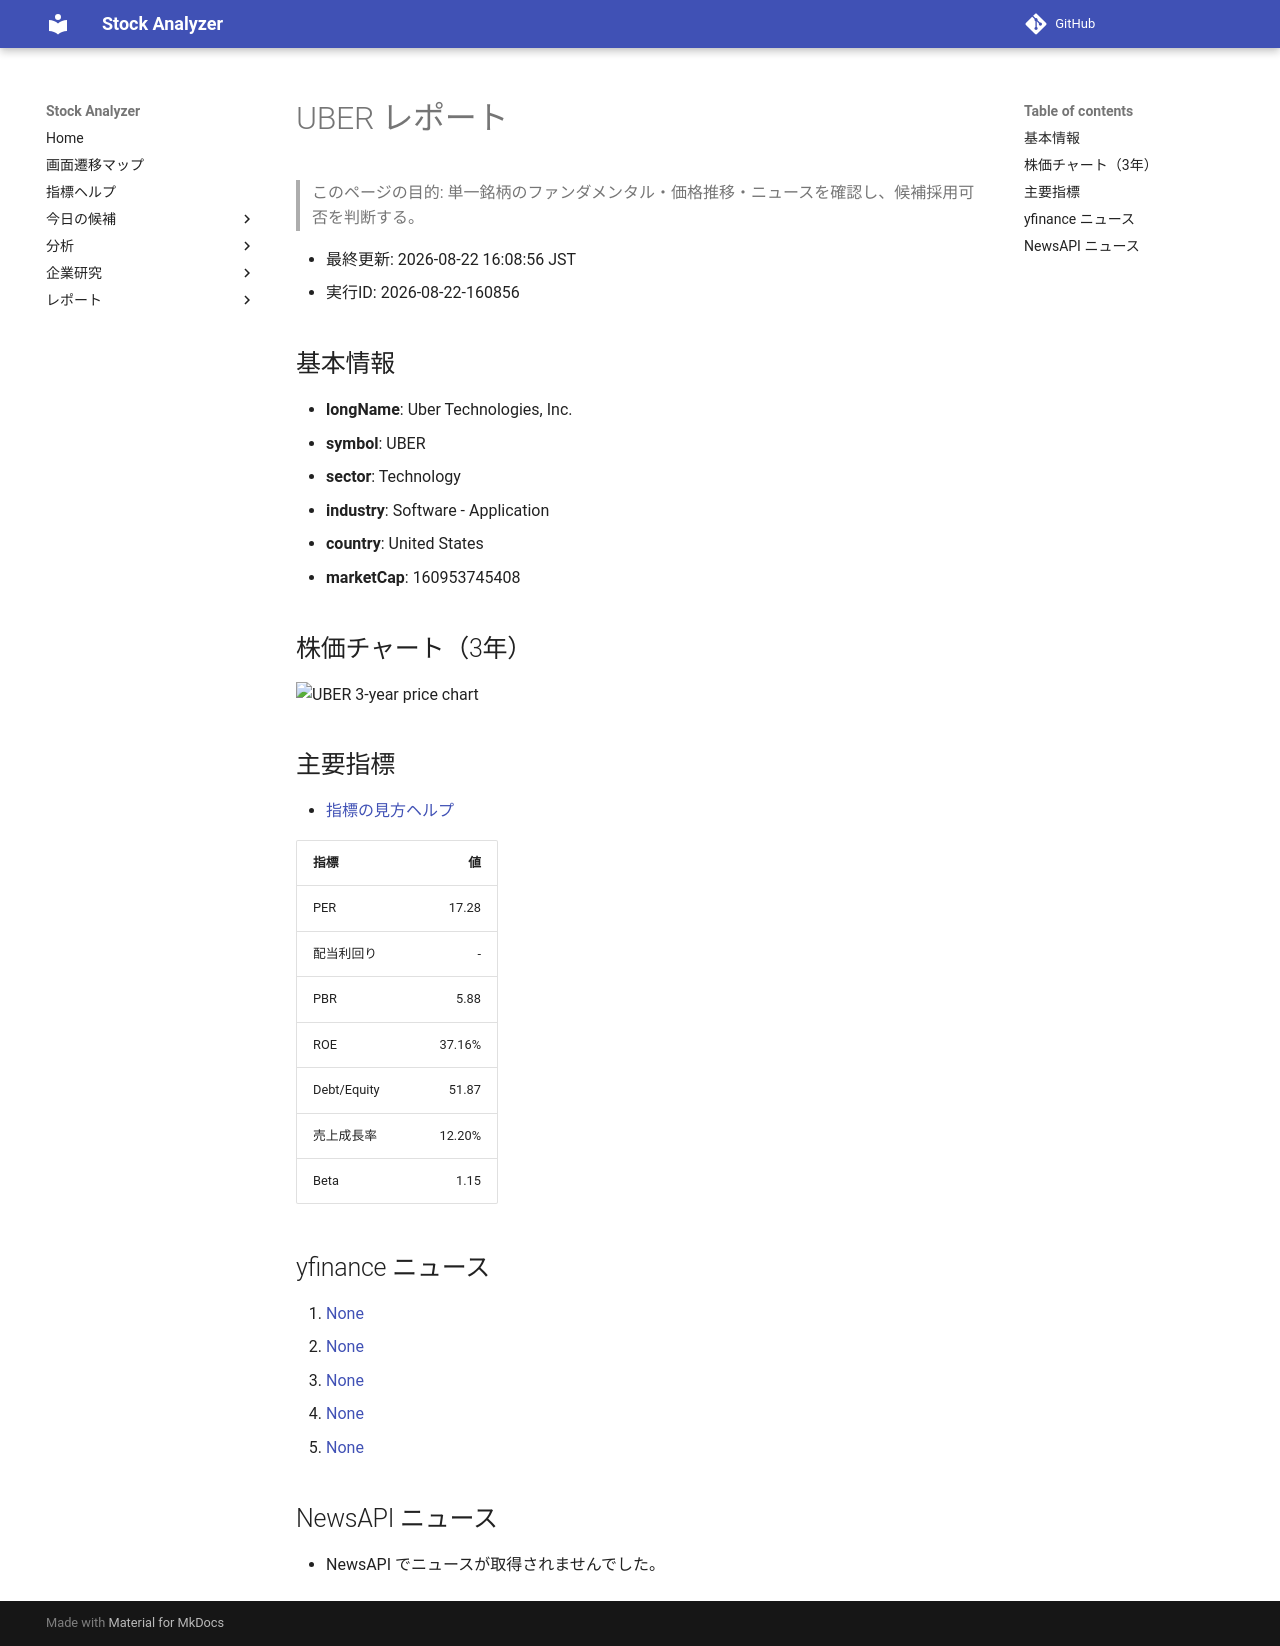

repository: Yumi-note/Making-APP · page: reports/2026-08-22/160856/UBER/index.html · generator: mkdocs

# UBER レポート

> このページの目的: 単一銘柄のファンダメンタル・価格推移・ニュースを確認し、候補採用可否を判断する。

- 最終更新: 2026-08-22 16:08:56 JST
- 実行ID: 2026-08-22-160856

## 基本情報

- **longName**: Uber Technologies, Inc.
- **symbol**: UBER
- **sector**: Technology
- **industry**: Software - Application
- **country**: United States
- **marketCap**: 160953745408

## 株価チャート（3年）

![UBER 3-year price chart](UBER_3y.png)

## 主要指標

- [指標の見方ヘルプ](../../../../indicators.md)

| 指標 | 値 |
|---|---:|
| PER | 17.28 |
| 配当利回り | - |
| PBR | 5.88 |
| ROE | 37.16% |
| Debt/Equity | 51.87 |
| 売上成長率 | 12.20% |
| Beta | 1.15 |

## yfinance ニュース

1. [None](None)
2. [None](None)
3. [None](None)
4. [None](None)
5. [None](None)

## NewsAPI ニュース

- NewsAPI でニュースが取得されませんでした。
